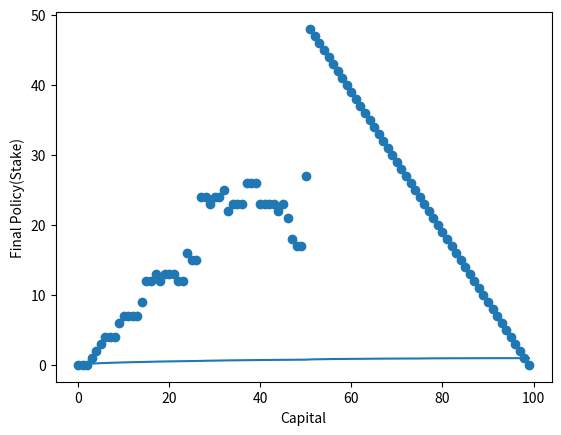

This chart was generated by the following Python code:
# -*- coding: utf-8 -*-
"""
RL_Gambler'sProblem.ipynb
[redacted]
"""

#solving the Gambler's Problem using Value Iteration

import numpy as np
import matplotlib.pyplot as plt

def value_iteration(max_iterations=1000, prob_h=0.4, lmbda=0.9):
  lmbda = 0.9
  stateValues = [0 for i in range(0,101)]
  prob_t = 1 - prob_h
  for i in range(max_iterations):
    for state in range(1,100):
      action_space = [i for i in range(1,min(state+1, 101-state))]
      q_values = []
      for action in action_space:
        heads_value = prob_h * ((1 if state+action==100 else 0) + lmbda * stateValues[int(state+action)])
        tails_value = prob_t * (0 + lmbda * stateValues[int(state-action)])
        q_value = heads_value + tails_value
        q_values.append(q_value)
      max_q_value = np.argmax(np.asarray(q_values))
      stateValues[state] = q_values[max_q_value]
  return stateValues

def get_policy(stateValues, prob_h=0.4, lmbda=0.9):
  prob_t = 1 - prob_h
  policy = [0 for i in range(0,100)]
  for state in range(1,100):
    action_space = [i for i in range(1,min(state+1, 101-state))]
    q_values = []
    for action in action_space:
      heads_value = prob_h * ((1 if state+action==100 else 0) + lmbda * stateValues[int(state+action)])
      tails_value = prob_t * (0 + lmbda * stateValues[int(state-action)])
      q_value = heads_value + tails_value
      q_values.append(q_value)
    max_q_value = np.argmax(np.asarray(q_values))
    policy[state] = max_q_value
  return policy

stateValues = value_iteration(max_iterations=1000, prob_h=0.75, lmbda=0.9)
policy = get_policy(stateValues, prob_h=0.75, lmbda=0.9)

capital = [i for i in range(0,100)]

plt.plot(capital, stateValues[:100])
plt.xlabel('Capital')
plt.ylabel('Value Estimates')
plt.show()

plt.scatter(capital, policy)
plt.xlabel('Capital')
plt.ylabel('Final Policy(Stake)')
plt.show()

